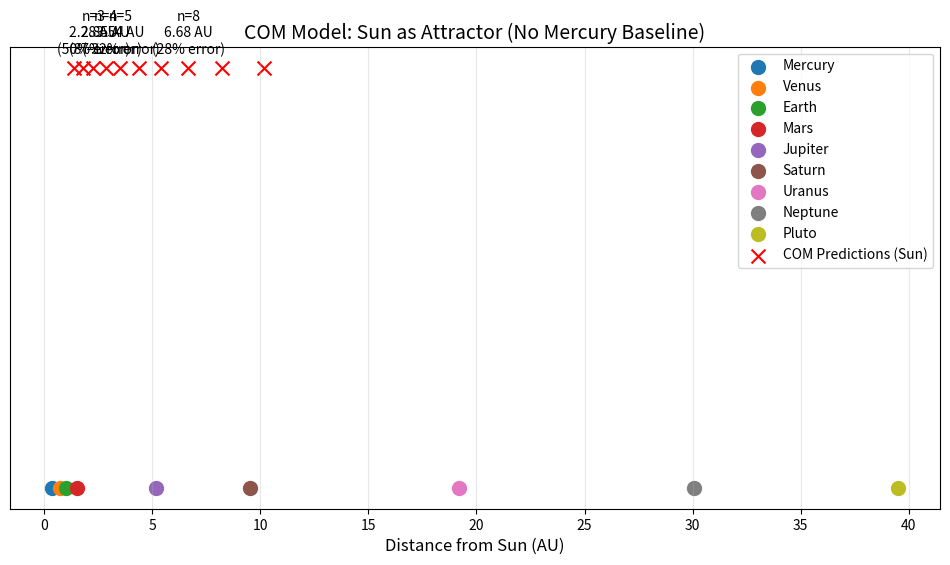

Generate this figure with matplotlib:
import numpy as np
import matplotlib.pyplot as plt

# Constants
LZ = 1.23498
HQS = 0.235
a0_sun = 0.0  # Sun as attractor (0 AU)

# Revised COM equation (Sun-centered)
def com_orbit_sun(n):
    return (LZ ** n) * (1 + HQS * np.tanh(n/2))  # No a0 term

# Known solar system orbits (AU)
observed_planets = {
    "Mercury": 0.387,
    "Venus": 0.723,
    "Earth": 1.000,
    "Mars": 1.524,
    "Jupiter": 5.203,
    "Saturn": 9.537,
    "Uranus": 19.191,
    "Neptune": 30.069,
    "Pluto": 39.482
}

# Generate predictions for n=1 to n=10
n_values = np.arange(1, 11)
predicted_orbits = [com_orbit_sun(n) for n in n_values]

# Plot
plt.figure(figsize=(12, 6))
plt.title("COM Model: Sun as Attractor (No Mercury Baseline)", fontsize=14)

# Observed planets
for planet, orbit in observed_planets.items():
    plt.scatter(orbit, 0, label=planet, s=100)

# COM predictions (red X's)
plt.scatter(predicted_orbits, [0.5]*len(predicted_orbits), 
            color='red', marker='x', s=100, label='COM Predictions (Sun)')

# Label mismatches
for i, (n, orbit) in enumerate(zip(n_values, predicted_orbits)):
    closest_planet = min(observed_planets.values(), key=lambda x: abs(x - orbit))
    error_pct = 100 * (orbit - closest_planet) / closest_planet
    if abs(error_pct) > 20:  # Highlight large deviations
        plt.annotate(f"n={n}\n{orbit:.2f} AU\n({error_pct:.0f}% error)", 
                     (orbit, 0.5), textcoords="offset points", xytext=(0,10), ha='center')

plt.xlabel("Distance from Sun (AU)", fontsize=12)
plt.yticks([])
plt.legend(loc='upper right')
plt.grid(True, alpha=0.3)
plt.show()